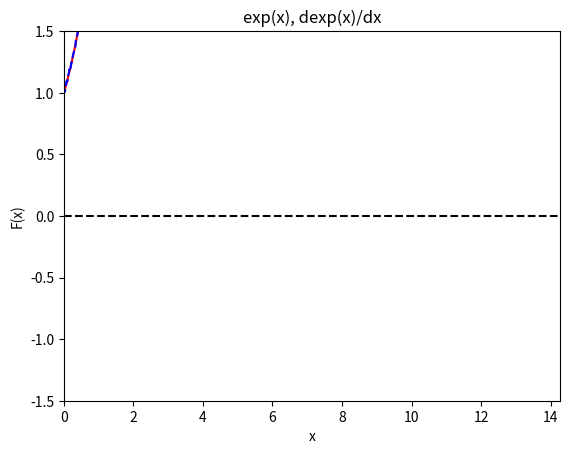

The matplotlib source for this figure:
from math import *
import random
import matplotlib as mpl
import matplotlib.pyplot as plt

def f(x):
    return exp(x)

def der(x):
    h = 10**(-6.9)
    der = (f(x+h)- 2 * f(x) + f(x-h))/(h**2)
    return der

xs = []
f_vals = []
der_vals = []
cos_vals =[]
z_vals = []

for i in range (1000):
    x = i/70
    f_vals += [f(x)]
    der_vals += [der(x)]
    xs += [x]
    z_vals += [0]


dpi = 80
fig = plt.figure(dpi=dpi, figsize=(512 / dpi, 384 / dpi))
mpl.rcParams.update({'font.size': 10})

plt.axis([0, 12, -1.5, 1.5])

plt.title('exp(x), dexp(x)/dx')
plt.xlabel('x')
plt.ylabel('F(x)')

plt.xlim(0, max(xs))

plt.plot(xs, f_vals, color='red', linestyle='solid',
         label='cos(x)')
plt.plot(xs, der_vals, color='blue', linestyle='dashed',
    label='cos(x)')

plt.plot(xs, z_vals, color='black', linestyle='dashed')
plt.show()

er = []
for i in range (100):

    def der(x):
        h = 10 ** (-(2+ i/10))
        der = (f(x + h) - 2 * f(x) + f(x - h)) / (h ** 2)
        return der

    error = 0

    for j in range(1000):
        x = j / 70
        error += (exp(x) - der(x)) ** 2
    error = sqrt(error/1000)

    print(error, ',', 2+i/10)
    er += [error]
print(min(er))